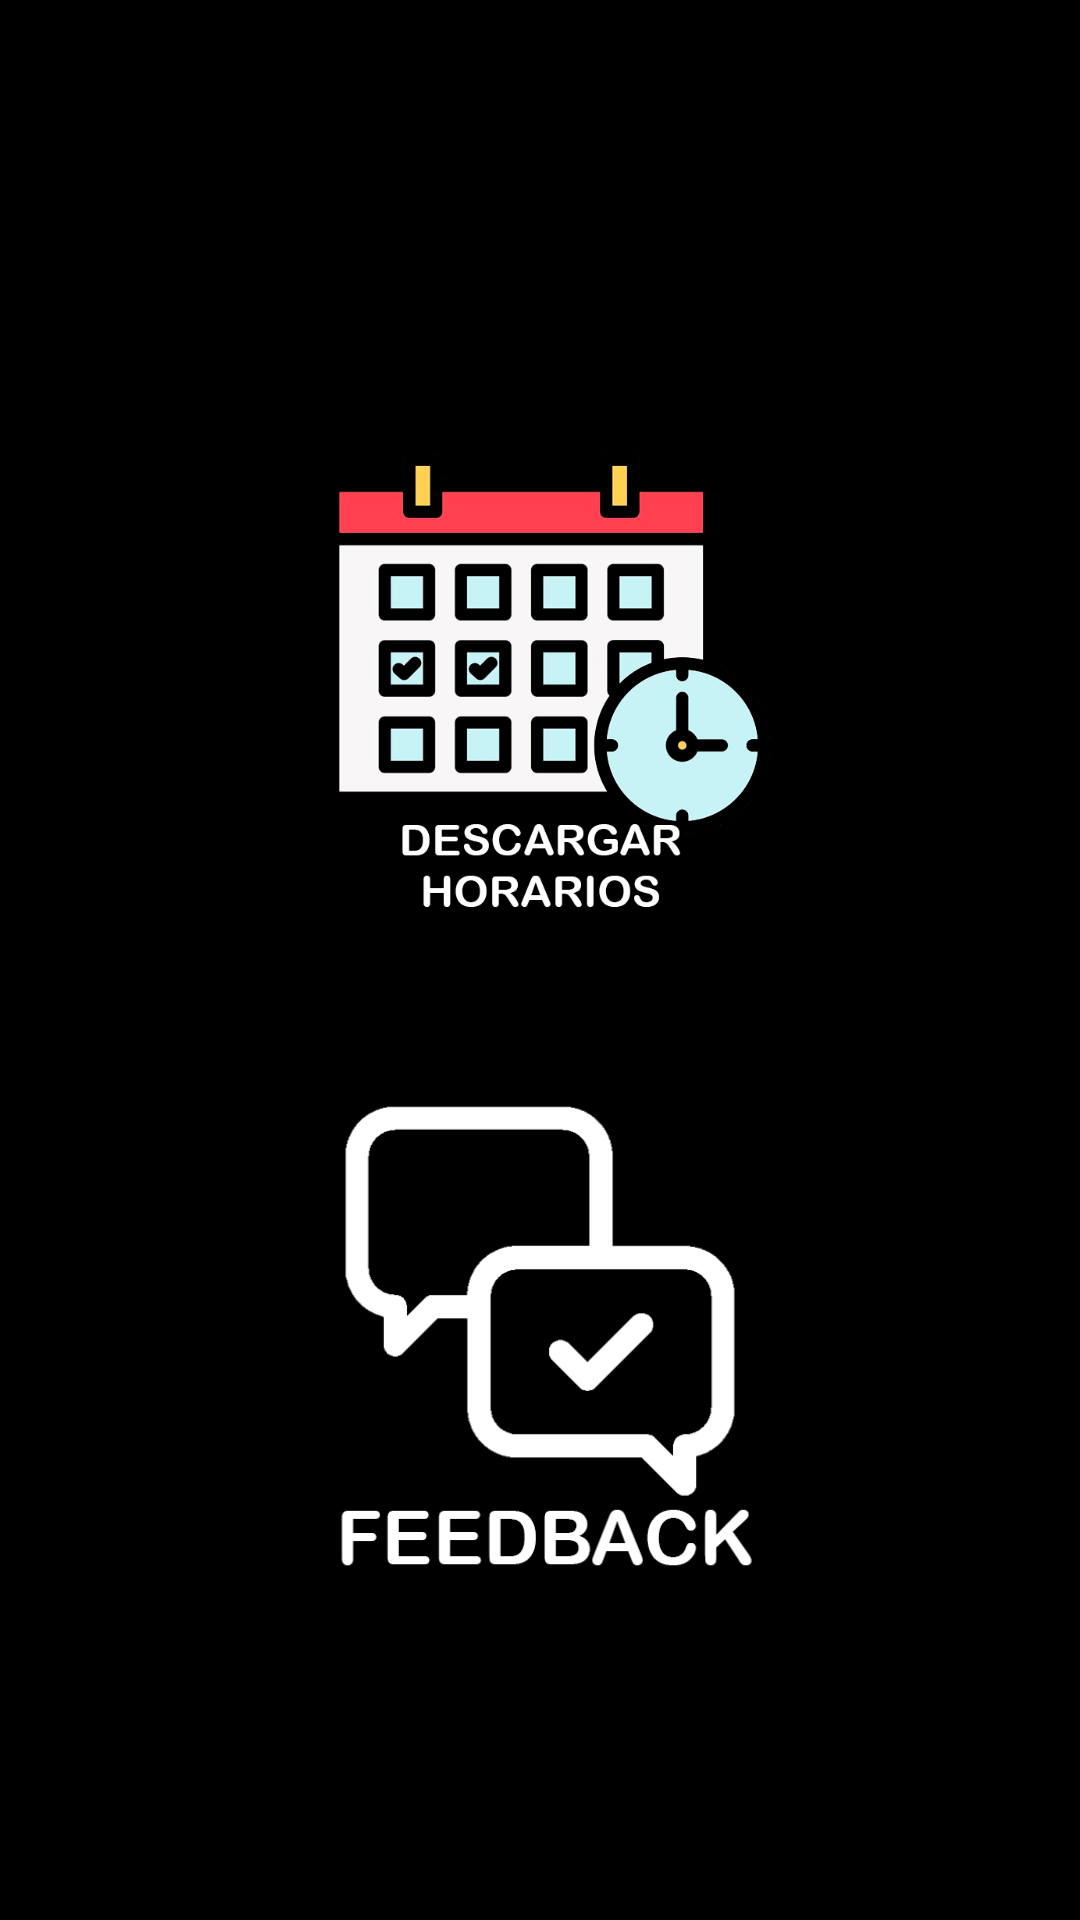

Layout XML and referenced resources for this Android screen:
<!-- AndroidManifest.xml: application theme Theme.TutoriasLaborales -->
<!-- res/layout/activity_trabajador.xml -->
<?xml version="1.0" encoding="utf-8"?>
<androidx.constraintlayout.widget.ConstraintLayout xmlns:android="http://schemas.android.com/apk/res/android"
    xmlns:app="http://schemas.android.com/apk/res-auto"
    xmlns:tools="http://schemas.android.com/tools"
    android:layout_width="match_parent"
    android:background="@color/black"
    android:layout_height="match_parent"
    tools:context=".Trabajador">


    <ImageButton
        android:id="@+id/imagedescargarhorarios"
        android:layout_width="191dp"
        android:layout_height="188dp"
        android:background="@android:color/transparent"
        android:scaleType="fitCenter"
        app:layout_constraintBottom_toBottomOf="parent"
        app:layout_constraintEnd_toEndOf="parent"
        app:layout_constraintStart_toStartOf="parent"
        app:layout_constraintTop_toTopOf="parent"
        app:layout_constraintVertical_bias="0.298"
        app:srcCompat="@drawable/horarios" />

    <ImageButton
        android:id="@+id/imagefeedback"
        android:layout_width="172dp"
        android:layout_height="175dp"
        android:background="@android:color/transparent"
        android:scaleType="fitCenter"
        app:layout_constraintBottom_toBottomOf="parent"
        app:layout_constraintEnd_toEndOf="parent"
        app:layout_constraintStart_toStartOf="parent"
        app:layout_constraintTop_toTopOf="parent"

        app:layout_constraintVertical_bias="0.771"
        app:srcCompat="@drawable/_151460" />
</androidx.constraintlayout.widget.ConstraintLayout>
<!-- resources referenced by this layout -->
<resources>
  <!-- drawable _151460: png bitmap (drawable, 17106 bytes) -->
  <!-- drawable horarios: png bitmap (drawable, 70246 bytes) -->
  <style name="Theme.TutoriasLaborales" parent="Base.Theme.TutoriasLaborales" />
  <style name="Base.Theme.TutoriasLaborales" parent="Theme.Material3.DayNight.NoActionBar">
          
          
      </style>
  <!-- not gathered from this repository: default colours our renderer supplied (Android Studio template values) -->
  <color name="black">#FF000000</color>
</resources>
